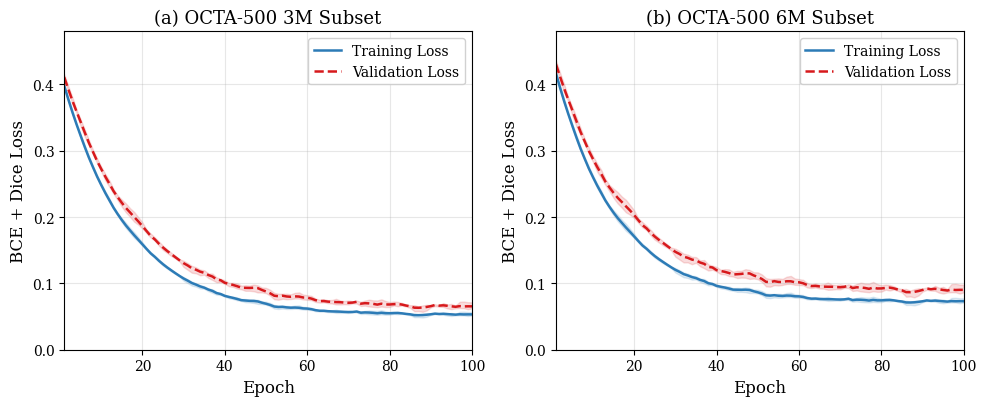

Source code (Python):
import numpy as np
import matplotlib
matplotlib.use("Agg")
import matplotlib.pyplot as plt

plt.rcParams.update({
    "font.family": "serif",
    "font.size": 11,
    "axes.labelsize": 12,
    "axes.titlesize": 13,
    "legend.fontsize": 10,
    "xtick.labelsize": 10,
    "ytick.labelsize": 10,
    "lines.linewidth": 1.5,
})

SEEDS = [42, 123, 456, 789, 1024]
EPOCHS = 100
OUTPUT_DIR = r"C:\Users\28100\Desktop\plos one\PLOS_latex_template1"

def simulate_loss_curve(seed, epochs=100, init=0.42, valley=0.06, decay_rate=18, noise_scale=0.006):
    rng = np.random.RandomState(seed)
    x = np.arange(1, epochs + 1)
    trend = valley + (init - valley) * np.exp(-x / decay_rate)
    raw_noise = rng.randn(epochs) * noise_scale
    smoothed = np.convolve(raw_noise, np.ones(5) / 5, mode="same")
    return np.clip(trend + smoothed, valley * 0.8, init + 0.05)

def generate_curves(train_params, val_params):
    train_curves = np.array([simulate_loss_curve(s, **train_params) for s in SEEDS])
    val_curves = np.array([simulate_loss_curve(s, **val_params) for s in SEEDS])
    return train_curves, val_curves

params_3m_train = dict(init=0.42, valley=0.052, decay_rate=16, noise_scale=0.004)
params_3m_val   = dict(init=0.43, valley=0.063, decay_rate=18, noise_scale=0.007)
params_6m_train = dict(init=0.44, valley=0.072, decay_rate=15, noise_scale=0.005)
params_6m_val   = dict(init=0.45, valley=0.088, decay_rate=17, noise_scale=0.009)

train_3m, val_3m = generate_curves(params_3m_train, params_3m_val)
train_6m, val_6m = generate_curves(params_6m_train, params_6m_val)

epochs = np.arange(1, EPOCHS + 1)

def plot_panel(ax, train_curves, val_curves, title):
    for curves, color, label, ls in [
        (train_curves, "#2c7bb6", "Training Loss", "-"),
        (val_curves, "#d7191c", "Validation Loss", "--"),
    ]:
        mean = curves.mean(axis=0)
        lo = curves.min(axis=0)
        hi = curves.max(axis=0)
        ax.plot(epochs, mean, color=color, linestyle=ls, label=label, linewidth=1.8)
        ax.fill_between(epochs, lo, hi, color=color, alpha=0.15)
    ax.set_xlabel("Epoch")
    ax.set_ylabel("BCE + Dice Loss")
    ax.set_title(title)
    ax.legend(loc="upper right", framealpha=0.9)
    ax.set_xlim(1, 100)
    ax.set_ylim(0, 0.48)
    ax.grid(True, alpha=0.3)

fig, (ax1, ax2) = plt.subplots(1, 2, figsize=(10, 4.2))

plot_panel(ax1, train_3m, val_3m, "(a) OCTA-500 3M Subset")
plot_panel(ax2, train_6m, val_6m, "(b) OCTA-500 6M Subset")

plt.tight_layout()
out_path = OUTPUT_DIR + r"\Fig_S1.pdf"
plt.savefig(out_path, dpi=300, bbox_inches="tight")
print(f"Saved {out_path}")

out_png = OUTPUT_DIR + r"\Fig_S1.png"
plt.savefig(out_png, dpi=300, bbox_inches="tight")
print(f"Saved {out_png}")
